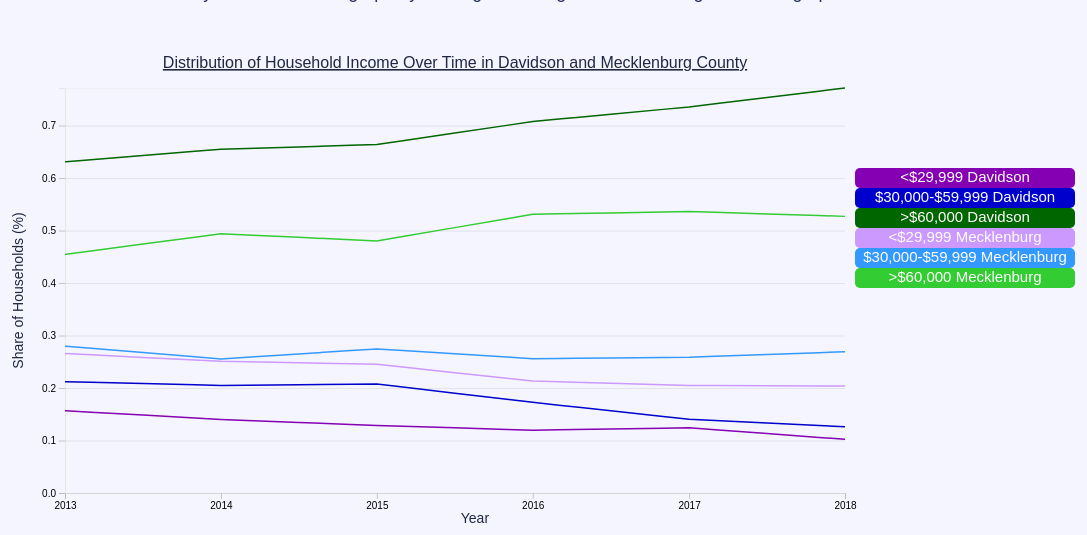
D3 v5 page, settled after 480 driven frames (8 s of simulated time); the page loaded 1 data file(s).


    
    var color = d3.scaleOrdinal(d3.schemeCategory10);
    
    var margin = {top: 80, right: 350, bottom: 15, left: 70},
      width = 1200 - margin.left - margin.right,
      height = 500 - margin.top - margin.bottom;
      padding = 20;
      // append the svg object to the body of the page
      // append a 'group' element to 'svg'
      // moves the 'group' element to the top left margin
      svgCont=d3.select("body").append("div").attr("class","line-container")
      var svg1 = d3.select(".line-container").append("svg")
        .attr("width", width + margin.left + margin.right+padding)
        .attr("height", height + margin.top + margin.bottom+padding)
        .attr("id", "line-graph")
        .style("position", "relative")
        .attr("viewbox", "0 0 100 100")
        .attr("preserveAspectRatio","xMidYMid meet")
        .append("g")
        .attr("transform",
            "translate(" + margin.left + "," + margin.top + ")");



   

  //d3.timeParse
    var parseTime = d3.timeParse("%Y");
    var x = d3.scaleTime().range([0, width])
        y = d3.scaleLinear().range([height, 0]),
        z = d3.scaleOrdinal()
             .range(['#8600b3','#0000cc','#006600','#cc99ff', '#3399ff', '#33cc33']);

    var line = d3.line()
      .curve(d3.curveBasis)
      .x(d => x(d.year))
      .y(d => {
        // console.log(d.share)
        return y(d.share);
      })

  // gridlines in y axis function
    function make_y_gridlines() {
      return d3.axisLeft(y)
        .ticks(10)
    }


  //Davidson Graph
    data = d3.csv("Dav_Household_Income.csv").then(data => {
      console.log(data[85])
      //shares at [i,j] will represent the share of bucket i in year 2013+j
      var shares = [[0,0,0,0,0,0],[0,0,0,0,0,0],[0,0,0,0,0,0],[0,0,0,0,0,0],[0,0,0,0,0,0],[0,0,0,0,0,0]];
      data.forEach(d => {
        //TODO
        d.year = parseTime(d.Year)
        d.idIncBuckets = +d["ID Household Income Bucket"]
        d.households = +d["Household Income"]
        d.share = +d.share
        d.y = +d.Year
        d.geog=d["Geography"]
        if (d.geog=="Davidson, NC"){
            if (d.idIncBuckets <= 4 ) {
              d.idIncBuckets = 0
              d.buckets = "<$29,999 Davidson"
              shares[d.idIncBuckets][d.y-2013] += d.share
            }
            else if (d.idIncBuckets <=  9) {
              d.idIncBuckets = 1
              d.buckets = "$30,000-$59,999 Davidson"
              shares[d.idIncBuckets][d.y-2013] += d.share}
            else {
              d.idIncBuckets = 2
              d.buckets = ">$60,000 Davidson"
              shares[d.idIncBuckets][d.y-2013] += d.share
            }
        }else{
            if (d.idIncBuckets <= 4 ) {
              d.idIncBuckets = 3
              d.buckets = "<$29,999 Mecklenburg"
              shares[d.idIncBuckets][d.y-2013] += d.share
            }
            else if (d.idIncBuckets <=  9) {
              d.idIncBuckets = 4
              d.buckets = "$30,000-$59,999 Mecklenburg"
              shares[d.idIncBuckets][d.y-2013] += d.share}
            else {
              d.idIncBuckets = 5
              d.buckets = ">$60,000 Mecklenburg"
              shares[d.idIncBuckets][d.y-2013] += d.share
            }
        }
      });

      data.forEach(d => {
        d.share = shares[d.idIncBuckets][d.y-2013]
      });
      var buckets = d3.nest()
          .key(d=>d.buckets)
          .entries(data);

      console.log(buckets)
      x.domain(d3.extent(data, d => d.year));
      y.domain([0,d3.max(buckets, c => d3.max(c.values, d => d.share))]);
      z.domain(buckets.map(c =>  c.key));
      

      //adding graph title
      svg1.append("text")
        .attr("x", (width / 2))
        .attr("y", -20)
        .attr("text-anchor", "middle")
        .attr("class", "graph-title")
        .style("text-decoration", "underline")
        .style("fill","#202742")
        .text("Distribution of Household Income Over Time in Davidson and Mecklenburg County");


      //adding x-axis and title
      svg1.append("g")
          .attr("class", "axis axis--x")
          .attr("transform", "translate(0," + height + ")")
          .call(d3.axisBottom(x))
          .append("text")
              .attr("x", 0.5*width-140)
              .attr("dx", "0.71em")
              .attr("fill", "#202742")
              .text("Year")
                .attr("text-anchor", "middle")  // this makes it easy to centre the text as the transform is applied to the anchor
                .attr("transform", "translate(150,30)")  // centre below axis
                .attr("class", "axis-title")
                .style("fill", "#202742");

      //adding y-axis and title
      svg1.append("g")
        .attr("class", "axis axis--y")
        .call(d3.axisLeft(y))
        .append("text")
            .attr("transform", "rotate(-90)")
            .attr("y", 0.45*height)
            .attr("dy", "0.71em")
            .attr("fill", "#000")
            .text("Share of Households (%)")
              .attr("text-anchor", "middle")
              .attr("class","axis-title")
              .attr("transform", "translate("+(-.60*((width)/2)) +","+(height*0.5)+")rotate(-90)")
              .style("fill", "#202742");
      // add the Y gridlines
      svg1.append("g")
        .attr("class", "grid")
        .style("stroke-opacity","0.4")
        .call(make_y_gridlines()
          .tickSize(-width)
          .tickFormat(""))


        var bucket = svg1.selectAll(".bucket")
          .data(buckets)
          .enter().append("g")
          .attr("class", "bucket").style("fill", "none");

        paths = bucket.append("path")
          .attr("class", "lines")
          .attr("d", d => line(d.values))
          .attr("class", function(d){
             console.log("color-"+z(d.key).substring(1))
             return "color-"+z(d.key).substring(1);
          })
          .style("stroke-width", 1.5)
          .style("stroke", d =>  z(d.key))
          .on("mouseover", function(d){
                d3.select(this).style("stroke-width",4);
          }) //Add listener for the mouseover event
          .on("mouseout", function(d){
              d3.select(this).style("stroke-width",2);
          });   //Add listener for the mouseout event;
          
          
        legendBox = 220;
        legendCont=svg1.append("svg").attr("class","legend-cont")
        var legend = legendCont.selectAll(".legend")
            .data(buckets)
                .enter().append("g")
                .attr("transform", (d,i) => 
                    "translate (0," + i * 20 + ")")
             
        
        // draw a rect for each color
        legend.append("rect")
            .attr("x", width+10)
            .attr("y", margin.top)
            .attr("rx", 5)
            .attr("id", "not-clicked")
            .attr("overflow", "visible")
            .attr("width", legendBox)
            .attr("height", 20)
            // .attr("class", function(d) {
            //     return ("box-"+z(d.key))})
            .style ("fill", function(d) {
                return (z(d.key))})
            .on("click", function(d){
                if (this.id=="not-clicked"){
                    d3.select(".color-" + z(d.key).substring(1)).style("stroke-width", 4);
                    d3.select(this).attr("id", "clicked")
                }else{
                    d3.select(".color-" + z(d.key).substring(1)).style("stroke-width", 2);
                    d3.select(this).attr("id", "not-clicked");
                }
            });
    
        //add legend text
        legend.append("text")
              .attr("x", width+10+ legendBox/2)
              .attr ("y", margin.top + 9)
              .attr ("dy", ".35em")
              .attr("overflow", "visible")
              .attr("text-anchor", "middle")
              .attr("class","line-legend-text")
              .style("pointer-events", "none")
              .text (d => d.key);
  });


// ── ../main.js
// Function expression to select elements `

const selectElement = (s) => document.querySelector(s);
const navLinks = document.querySelectorAll(".nav-link");

selectElement(".burger-menu-icon").addEventListener("click", () => {
    selectElement(".nav-list").classList.toggle("active");
    selectElement(".burger-menu-icon").classList.toggle("toggle")

    navLinks.forEach((link, index) => {
        if (link.style.animation){
            link.style.animation = ""
        }else{
            link.style.animation = `navLinkAnimate 0.5s ease forwards ${ index/7 + 0.5}s`
        }
    })
});

navLinks.forEach(link => {
    link.addEventListener("click", () => {
        selectElement(".nav-list").classList.toggle("active");
        selectElement(".burger-menu-icon").classList.toggle("toggle");

        navLinks.forEach((link, index) => {
            if (link.style.animation){
                link.style.animation = ""
            }else{
                link.style.animation = `navLinkAnimate 0.5s ease forwards ${ index/7 + 0.5}s`
                console.log(index/7 + 0.5)
            }
        })
    })
})


### data: Dav_Household_Income.csv
ID Household Income Bucket, Household Income Bucket, ID Year, Year, Household Income, Household Income Moe, Geography, ID Geography, Slug Geography, share
0, < $10,000, 2018, 2018, 118, 80, Davidson, NC, 16000US3716400, davidson-nc, 0.02762
1, $10,000-$14,999, 2018, 2018, 40, 43, Davidson, NC, 16000US3716400, davidson-nc, 0.009361
2, $15,000-$19,999, 2018, 2018, 88, 57, Davidson, NC, 16000US3716400, davidson-nc, 0.02059
3, $20,000-$24,999, 2018, 2018, 74, 53, Davidson, NC, 16000US3716400, davidson-nc, 0.01732
4, $25,000-$29,999, 2018, 2018, 117, 65, Davidson, NC, 16000US3716400, davidson-nc, 0.02738
5, $30,000-$34,999, 2018, 2018, 47, 42, Davidson, NC, 16000US3716400, davidson-nc, 0.011
6, $35,000-$39,999, 2018, 2018, 117, 94, Davidson, NC, 16000US3716400, davidson-nc, 0.02738
7, $40,000-$44,999, 2018, 2018, 30, 28, Davidson, NC, 16000US3716400, davidson-nc, 0.007021
8, $45,000-$49,999, 2018, 2018, 119, 70, Davidson, NC, 16000US3716400, davidson-nc, 0.02785
9, $50,000-$59,999, 2018, 2018, 226, 92, Davidson, NC, 16000US3716400, davidson-nc, 0.05289
10, $60,000-$74,999, 2018, 2018, 274, 108, Davidson, NC, 16000US3716400, davidson-nc, 0.06412
11, $75,000-$99,999, 2018, 2018, 396, 125, Davidson, NC, 16000US3716400, davidson-nc, 0.09267
12, $100,000-$124,999, 2018, 2018, 466, 121, Davidson, NC, 16000US3716400, davidson-nc, 0.1091
13, $125,000-$149,999, 2018, 2018, 372, 117, Davidson, NC, 16000US3716400, davidson-nc, 0.08706
14, $150,000-$199,999, 2018, 2018, 499, 148, Davidson, NC, 16000US3716400, davidson-nc, 0.1168
15, $200,000+, 2018, 2018, 1290, 176, Davidson, NC, 16000US3716400, davidson-nc, 0.3019
0, < $10,000, 2017, 2017, 141, 86, Davidson, NC, 16000US3716400, davidson-nc, 0.03406
1, $10,000-$14,999, 2017, 2017, 74, 49, Davidson, NC, 16000US3716400, davidson-nc, 0.01787
2, $15,000-$19,999, 2017, 2017, 95, 58, Davidson, NC, 16000US3716400, davidson-nc, 0.02295
3, $20,000-$24,999, 2017, 2017, 110, 56, Davidson, NC, 16000US3716400, davidson-nc, 0.02657
4, $25,000-$29,999, 2017, 2017, 94, 61, Davidson, NC, 16000US3716400, davidson-nc, 0.02271
5, $30,000-$34,999, 2017, 2017, 65, 45, Davidson, NC, 16000US3716400, davidson-nc, 0.0157
6, $35,000-$39,999, 2017, 2017, 46, 26, Davidson, NC, 16000US3716400, davidson-nc, 0.01111
7, $40,000-$44,999, 2017, 2017, 95, 66, Davidson, NC, 16000US3716400, davidson-nc, 0.02295
8, $45,000-$49,999, 2017, 2017, 82, 56, Davidson, NC, 16000US3716400, davidson-nc, 0.01981
9, $50,000-$59,999, 2017, 2017, 293, 135, Davidson, NC, 16000US3716400, davidson-nc, 0.07077
10, $60,000-$74,999, 2017, 2017, 213, 82, Davidson, NC, 16000US3716400, davidson-nc, 0.05145
11, $75,000-$99,999, 2017, 2017, 398, 132, Davidson, NC, 16000US3716400, davidson-nc, 0.09614
12, $100,000-$124,999, 2017, 2017, 384, 118, Davidson, NC, 16000US3716400, davidson-nc, 0.09275
13, $125,000-$149,999, 2017, 2017, 379, 124, Davidson, NC, 16000US3716400, davidson-nc, 0.09155
14, $150,000-$199,999, 2017, 2017, 559, 154, Davidson, NC, 16000US3716400, davidson-nc, 0.135
15, $200,000+, 2017, 2017, 1112, 164, Davidson, NC, 16000US3716400, davidson-nc, 0.2686
0, < $10,000, 2016, 2016, 121, 69, Davidson, NC, 16000US3716400, davidson-nc, 0.03002
1, $10,000-$14,999, 2016, 2016, 51, 39, Davidson, NC, 16000US3716400, davidson-nc, 0.01266
2, $15,000-$19,999, 2016, 2016, 78, 50, Davidson, NC, 16000US3716400, davidson-nc, 0.01935
3, $20,000-$24,999, 2016, 2016, 110, 72, Davidson, NC, 16000US3716400, davidson-nc, 0.0273
4, $25,000-$29,999, 2016, 2016, 122, 82, Davidson, NC, 16000US3716400, davidson-nc, 0.03027
5, $30,000-$34,999, 2016, 2016, 72, 47, Davidson, NC, 16000US3716400, davidson-nc, 0.01787
6, $35,000-$39,999, 2016, 2016, 37, 23, Davidson, NC, 16000US3716400, davidson-nc, 0.009181
7, $40,000-$44,999, 2016, 2016, 205, 98, Davidson, NC, 16000US3716400, davidson-nc, 0.05087
8, $45,000-$49,999, 2016, 2016, 85, 61, Davidson, NC, 16000US3716400, davidson-nc, 0.02109
9, $50,000-$59,999, 2016, 2016, 297, 120, Davidson, NC, 16000US3716400, davidson-nc, 0.0737
10, $60,000-$74,999, 2016, 2016, 252, 89, Davidson, NC, 16000US3716400, davidson-nc, 0.06253
11, $75,000-$99,999, 2016, 2016, 403, 115, Davidson, NC, 16000US3716400, davidson-nc, 0.1
12, $100,000-$124,999, 2016, 2016, 364, 111, Davidson, NC, 16000US3716400, davidson-nc, 0.09032
13, $125,000-$149,999, 2016, 2016, 338, 110, Davidson, NC, 16000US3716400, davidson-nc, 0.08387
14, $150,000-$199,999, 2016, 2016, 467, 121, Davidson, NC, 16000US3716400, davidson-nc, 0.1159
15, $200,000+, 2016, 2016, 1028, 152, Davidson, NC, 16000US3716400, davidson-nc, 0.2551
0, < $10,000, 2015, 2015, 125, 79, Davidson, NC, 16000US3716400, davidson-nc, 0.03165
1, $10,000-$14,999, 2015, 2015, 83, 61, Davidson, NC, 16000US3716400, davidson-nc, 0.02101
2, $15,000-$19,999, 2015, 2015, 106, 87, Davidson, NC, 16000US3716400, davidson-nc, 0.02684
3, $20,000-$24,999, 2015, 2015, 94, 55, Davidson, NC, 16000US3716400, davidson-nc, 0.0238
4, $25,000-$29,999, 2015, 2015, 100, 70, Davidson, NC, 16000US3716400, davidson-nc, 0.02532
5, $30,000-$34,999, 2015, 2015, 60, 33, Davidson, NC, 16000US3716400, davidson-nc, 0.01519
6, $35,000-$39,999, 2015, 2015, 93, 81, Davidson, NC, 16000US3716400, davidson-nc, 0.02354
7, $40,000-$44,999, 2015, 2015, 163, 90, Davidson, NC, 16000US3716400, davidson-nc, 0.04127
8, $45,000-$49,999, 2015, 2015, 137, 115, Davidson, NC, 16000US3716400, davidson-nc, 0.03468
9, $50,000-$59,999, 2015, 2015, 367, 126, Davidson, NC, 16000US3716400, davidson-nc, 0.09291
10, $60,000-$74,999, 2015, 2015, 172, 71, Davidson, NC, 16000US3716400, davidson-nc, 0.04354
11, $75,000-$99,999, 2015, 2015, 424, 137, Davidson, NC, 16000US3716400, davidson-nc, 0.1073
... 132 more rows